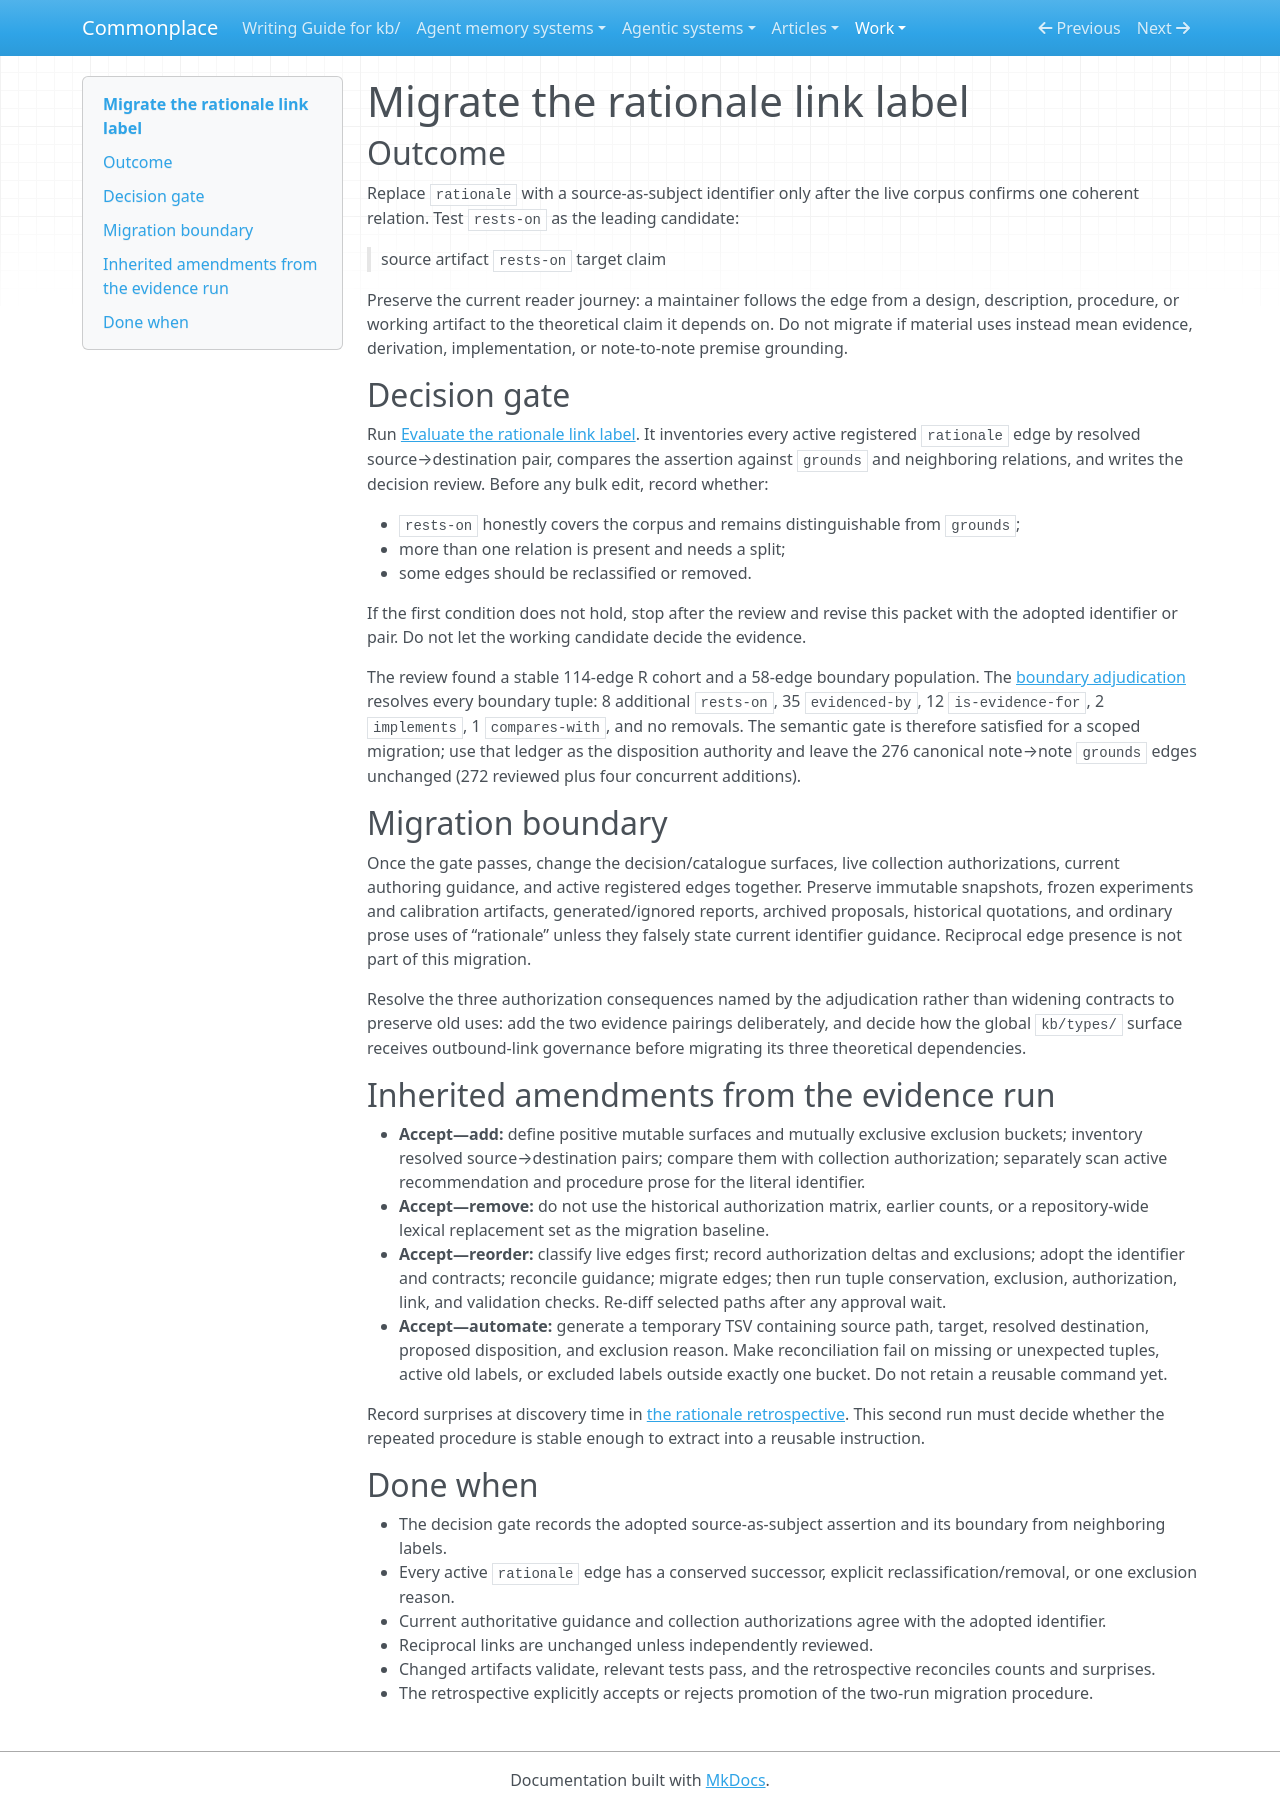

repository: zby/commonplace · page: work/linking-contract-consistency/rationale-label-migration-plan/index.html · generator: mkdocs

---
description: "Use when reviewing and migrating the target-role rationale link identifier under the source-as-subject rule"
type: types/instruction.md
---

# Migrate the rationale link label

## Outcome

Replace `rationale` with a source-as-subject identifier only after the live corpus confirms one coherent relation. Test `rests-on` as the leading candidate:

> source artifact `rests-on` target claim

Preserve the current reader journey: a maintainer follows the edge from a design, description, procedure, or working artifact to the theoretical claim it depends on. Do not migrate if material uses instead mean evidence, derivation, implementation, or note-to-note premise grounding.

## Decision gate

Run [Evaluate the rationale link label](./evaluate-rationale-link-label.md). It inventories every active registered `rationale` edge by resolved source→destination pair, compares the assertion against `grounds` and neighboring relations, and writes the decision review. Before any bulk edit, record whether:

- `rests-on` honestly covers the corpus and remains distinguishable from `grounds`;
- more than one relation is present and needs a split;
- some edges should be reclassified or removed.

If the first condition does not hold, stop after the review and revise this packet with the adopted identifier or pair. Do not let the working candidate decide the evidence.

The review found a stable 114-edge R cohort and a 58-edge boundary population. The [boundary adjudication](./rationale-grounds-boundary-adjudication.md) resolves every boundary tuple: 8 additional `rests-on`, 35 `evidenced-by`, 12 `is-evidence-for`, 2 `implements`, 1 `compares-with`, and no removals. The semantic gate is therefore satisfied for a scoped migration; use that ledger as the disposition authority and leave the 276 canonical note→note `grounds` edges unchanged (272 reviewed plus four concurrent additions).

## Migration boundary

Once the gate passes, change the decision/catalogue surfaces, live collection authorizations, current authoring guidance, and active registered edges together. Preserve immutable snapshots, frozen experiments and calibration artifacts, generated/ignored reports, archived proposals, historical quotations, and ordinary prose uses of “rationale” unless they falsely state current identifier guidance. Reciprocal edge presence is not part of this migration.

Resolve the three authorization consequences named by the adjudication rather than widening contracts to preserve old uses: add the two evidence pairings deliberately, and decide how the global `kb/types/` surface receives outbound-link governance before migrating its three theoretical dependencies.

## Inherited amendments from the evidence run

- **Accept—add:** define positive mutable surfaces and mutually exclusive exclusion buckets; inventory resolved source→destination pairs; compare them with collection authorization; separately scan active recommendation and procedure prose for the literal identifier.
- **Accept—remove:** do not use the historical authorization matrix, earlier counts, or a repository-wide lexical replacement set as the migration baseline.
- **Accept—reorder:** classify live edges first; record authorization deltas and exclusions; adopt the identifier and contracts; reconcile guidance; migrate edges; then run tuple conservation, exclusion, authorization, link, and validation checks. Re-diff selected paths after any approval wait.
- **Accept—automate:** generate a temporary TSV containing source path, target, resolved destination, proposed disposition, and exclusion reason. Make reconciliation fail on missing or unexpected tuples, active old labels, or excluded labels outside exactly one bucket. Do not retain a reusable command yet.

Record surprises at discovery time in [the rationale retrospective](./rationale-label-migration-retrospective.md). This second run must decide whether the repeated procedure is stable enough to extract into a reusable instruction.

## Done when

- The decision gate records the adopted source-as-subject assertion and its boundary from neighboring labels.
- Every active `rationale` edge has a conserved successor, explicit reclassification/removal, or one exclusion reason.
- Current authoritative guidance and collection authorizations agree with the adopted identifier.
- Reciprocal links are unchanged unless independently reviewed.
- Changed artifacts validate, relevant tests pass, and the retrospective reconciles counts and surprises.
- The retrospective explicitly accepts or rejects promotion of the two-run migration procedure.
